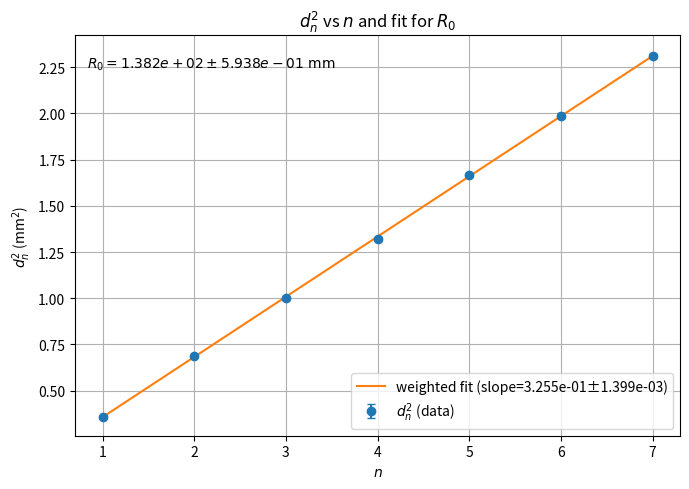
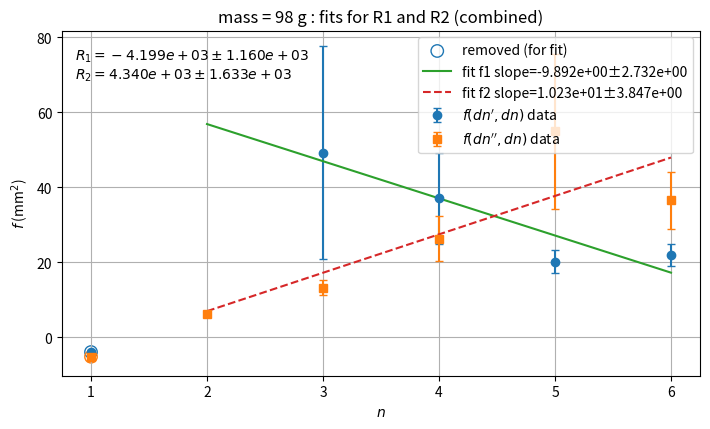
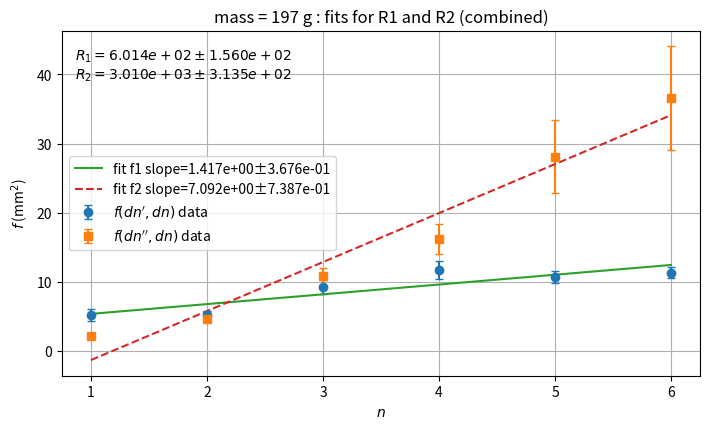
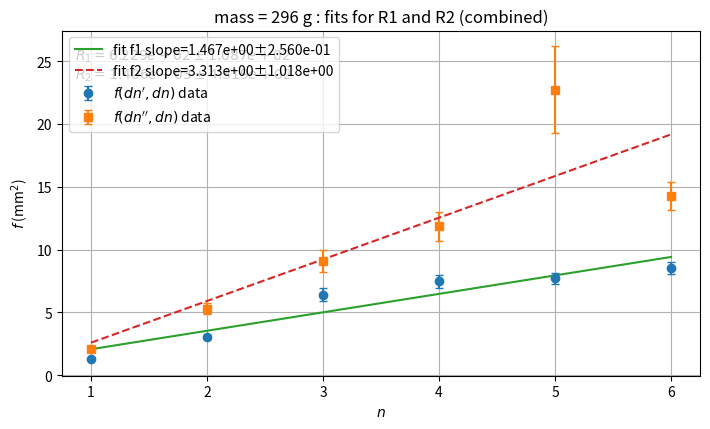

Recreate these plots in Python, in order.
# calculations_final.py
# Cleaned and extended Cornu-method processing
# Uses measurement data from the script (same structure).
#
# Outputs:
#  - df0, df98, df197, df296 with dn / dn' / dn'' and errors
#  - plot and fit for R0 (dn^2 vs n)
#  - for each mass 98,197,296: plot both f(dn',dn) and f(dn'',dn) with fits (R1,R2)
#  - detailed error-propagation prints for each mass
#  - final R0, R1_list, R2_list and mean ± stddev for R1 and R2
#
# NOTE: units are mm (lengths) throughout. least_count in mm.

import numpy as np
import pandas as pd
import matplotlib.pyplot as plt

# -------------- Configuration / constants --------------
# length units: mm, mass units: g (weights), wavelength in mm
L = (30-6)/2*10
g = 9.81 * 1000.0    # acceleration * 1000 to convert g->? (left as your previous) ; not used directly here
w = 41
h = 3.7
lam = 589e-6         # wavelength in mm (589 nm -> mm)
LeastCount = 0.01    # least-count of circular scale in mm

# -------------- Measurement data (keep as in your file) --------------
# (This block came from your uploaded file.) See filecite below. :contentReference[oaicite:1]{index=1}
data = {
    0: {
        "left": {
            "main": [13.0, 13.0 ,13.0 ,12.5, 12.5, 12.5,12.5],
            "circular": [19, 9, 0, 43, 35, 29, 24]
        },
        "right": {
            "main": [13.5, 13.5, 14.0, 14.0, 14.0, 14.0, 14.0],
            "circular": [29, 42, 0, 8, 14, 20, 26]
        }
    },

    98: {
        "left": {
            "main": [13.5, 13.5, 13.5, 13.0, 13.0, 13.0],
            "circular": [18, 7, 0, 43, 38, 32],
        },
        "right": {
            "main": [14.0, 14.0, 14.0, 14.5, 14.5, 14.5],
            "circular": [31, 40, 49, 6, 12, 17],
        },
        "top": {
            "main": [11.0, 10.5, 10.5, 10.5, 10.5, 10.5],
            "circular": [6, 37, 29, 21, 15, 9],
        },
        "bottom": {
            "main": [11.5, 11.5, 11.5, 11.5, 11.5, 12.0],
            "circular": [14, 25, 33, 39, 46, 4],
        },
    },


    197: {
        "left": {
            "main": [13.5, 13.5, 13.0, 13.0, 13.0, 13.0],
            "circular": [13, 3, 44, 37, 32, 27],
        },
        "right": {
            "main": [14.0, 14.0, 14.0, 14.0, 14.5, 14.5],
            "circular": [21, 31, 39, 46, 2, 7],
        },
        "top": {
            "main": [10.0, 10.0, 10.0, 10.0, 10.0, 10.0],
            "circular": [40, 28, 20, 13, 7, 1],
        },
        "bottom": {
            "main": [11.0, 11.0, 11.0, 11.0, 11.0, 11.0],
            "circular": [6, 18, 25, 33, 40, 46],
        },
    },


    296: {
        "left": {
            "main": [12.5, 12.5, 12.5, 12.5, 12.5, 12.5],
            "circular": [43, 32, 23, 16, 11, 6],
        },
        "right": {
            "main": [13.0, 13.5, 13.5, 13.5, 13.5, 13.5],
            "circular": [46, 7, 16, 22, 28, 33],
        },
        "top": {
            "main": [10.0, 10.0, 10.0, 10.0, 10.0, 9.5],
            "circular": [40, 28, 19, 12, 6, 44],
        },
        "bottom": {
            "main": [11.0, 11.0, 11.0, 11.0, 11.0, 11.0],
            "circular": [6, 17, 25, 34, 40, 46],
        },
    },
}

# -------------- Helper functions --------------
def combine_scale(main, circ):
    """Return main + 0.01*circular (both lists -> numpy array), in mm."""
    return np.array(main, dtype=float) + 0.01 * np.array(circ, dtype=float)

def build_dataframes(data_dict):
    """Produce df0, df98, df197, df296 as requested (shapes: 7x2 and 6x4)."""
    dfs = {}
    for mass, sides in data_dict.items():
        if mass == 0:
            df = pd.DataFrame({
                "left":  combine_scale(sides["left"]["main"],  sides["left"]["circular"]),
                "right": combine_scale(sides["right"]["main"], sides["right"]["circular"]),
            })
        else:
            df = pd.DataFrame({
                "left":   combine_scale(sides["left"]["main"],   sides["left"]["circular"]),
                "right":  combine_scale(sides["right"]["main"],  sides["right"]["circular"]),
                "top":    combine_scale(sides["top"]["main"],    sides["top"]["circular"]),
                "bottom": combine_scale(sides["bottom"]["main"], sides["bottom"]["circular"]),
            })
        dfs[mass] = df
    return dfs

def f_formula(x, y):
    """f(x,y) = x^2 y^2 / (y^2 - x^2). Use exact sign of denominator (we only use slope magnitude later)."""
    x = np.asarray(x, dtype=float)
    y = np.asarray(y, dtype=float)
    denom = (y**2 - x**2)
    out = np.full_like(x, np.nan, dtype=float)
    mask = (denom != 0)
    out[mask] = (x[mask]**2 * y[mask]**2) / denom[mask]
    return out

def f_error(x, sx, y, sy):
    """
    Propagated error for f = x^2 y^2/(y^2 - x^2)
    sigma_f = (2 x^2 y^2) / (x^2 - y^2)^2 * sqrt( y^4 sx^2 + x^4 sy^2 )
    Note the formula uses x^2 - y^2 in denom squared; use absolute as needed when reporting.
    """
    x = np.asarray(x, dtype=float)
    y = np.asarray(y, dtype=float)
    sx = np.asarray(sx, dtype=float)
    sy = np.asarray(sy, dtype=float)
    denom = (x**2 - y**2)              # note sign choice consistent with analytic derivation
    out = np.full_like(x, np.nan, dtype=float)
    mask = denom != 0
    if np.any(mask):
        num_pref = 2.0 * x[mask]**2 * y[mask]**2
        denom_sq = denom[mask]**2
        radicand = (y[mask]**4) * (sx[mask]**2) + (x[mask]**4) * (sy[mask]**2)
        radicand = np.clip(radicand, 0.0, None)
        out[mask] = (num_pref / denom_sq) * np.sqrt(radicand)
    return out

def safe_weighted_linear_fit(x, y, yerr, yerr_min=0, w_max=0):
    """
    Robust wrapper for a weighted linear fit.
    - x, y, yerr: 1D numpy arrays.
    - yerr_min: minimum allowed error to avoid infinite weights.
    - w_max: cap for the returned weights to avoid overflow inside LAPACK.
    Returns (slope, intercept, slope_err) or (nan, nan, nan) if not enough good points.
    """
    x = np.asarray(x, dtype=float)
    y = np.asarray(y, dtype=float)
    yerr = np.asarray(yerr, dtype=float)

    # filter finite rows
    finite_mask = np.isfinite(x) & np.isfinite(y) & np.isfinite(yerr)
    if np.count_nonzero(finite_mask) < 2:
        return np.nan, np.nan, np.nan

    x = x[finite_mask]
    y = y[finite_mask]
    yerr = yerr[finite_mask]

    # enforce minimum error (floor) and cap weights
    yerr_clipped = np.maximum(yerr, yerr_min)
    w = 1.0 / yerr_clipped
    w = np.minimum(w, w_max)

    # if weights are nearly constant (no meaningful weighting), fall back to unweighted
    if np.allclose(w, w.mean(), rtol=1e-3, atol=0.0):
        # ordinary least squares via np.polyfit
        coeffs, cov = np.polyfit(x, y, 1, cov=True)
        slope, intercept = coeffs
        slope_err = np.sqrt(cov[0,0])
        return slope, intercept, slope_err

    # attempt weighted polyfit; guard against exceptions
    try:
        coeffs, cov = np.polyfit(x, y, 1, w=w, cov=True)
        slope, intercept = coeffs
        slope_err = np.sqrt(cov[0,0])
        return slope, intercept, slope_err
    except Exception as e:
        # fallback: unweighted fit
        coeffs, cov = np.polyfit(x, y, 1, cov=True)
        slope, intercept = coeffs
        slope_err = np.sqrt(cov[0,0])
        return slope, intercept, slope_err

# -------------- Build dataframes and add dn columns --------------
dfs = build_dataframes(data)
df0   = dfs[0].copy()
df98  = dfs[98].copy()
df197 = dfs[197].copy()
df296 = dfs[296].copy()

# error scalar (mm)
dn_err_val = LeastCount / np.sqrt(6.0)

# m=0: dn = right - left
df0["dn"] = df0["right"] - df0["left"]
df0["dn_err"] = dn_err_val

# nonzero: dn' = right-left; dn'' = bottom-top and assign errors
for df in (df98, df197, df296):
    df["dn'"] = df["right"] - df["left"]
    df["dn'_err"] = dn_err_val
    df["dn''"] = df["bottom"] - df["top"]
    df["dn''_err"] = dn_err_val

# print shapes for verification
print("Shapes: df0", df0.shape, "df98", df98.shape, "df197", df197.shape, "df296", df296.shape)

# -------------- Compute R0 from df0 (dn^2 vs n) --------------
# dn^2 and propagated error:
df0["dn2"] = df0["dn"]**2
# delta(dn^2) approx sqrt( (2*dn*sd_dn)^2 ) = 2*|dn|*sd_dn
df0["dn2_err"] = 2.0 * np.abs(df0["dn"]) * df0["dn_err"]

n0 = np.arange(1, len(df0)+1)
y0 = df0["dn2"].to_numpy()
y0err = df0["dn2_err"].to_numpy()

# weighted fit
slope0, intercept0, slope0_err = safe_weighted_linear_fit(n0, y0, y0err)
R0 = slope0 / (4.0 * lam)
R0_err = slope0_err / (4.0 * lam)

# plot R0 fit
plt.figure(figsize=(7,5))
plt.errorbar(n0, y0, yerr=y0err, fmt='o', capsize=3, label=r'$d_n^2$ (data)')
xfit = np.linspace(n0.min(), n0.max(), 200)
yfit = slope0 * xfit + intercept0
plt.plot(xfit, yfit, '-', label=f'weighted fit (slope={slope0:.3e}±{slope0_err:.3e})')
plt.xlabel(r'$n$')
plt.ylabel(r'$d_n^2$ (mm$^2$)')
plt.title(r'$d_n^2$ vs $n$ and fit for $R_0$')
plt.grid(True)
plt.legend()
plt.gca().text(0.02, 0.95, rf'$R_0={R0:.3e}\pm{R0_err:.3e}\ \mathrm{{mm}}$', transform=plt.gca().transAxes, va='top')
plt.tight_layout()
plt.show()

print("\n===== R0 fit results =====")
print(f"slope = {slope0:.6g} ± {slope0_err:.6g}  (units mm^2 per fringe)")
print(f"R0 = {R0:.6g} ± {R0_err:.6g} mm")

# -------------- Compute f and errors, then R1/R2 for each nonzero mass --------------
# we will collect R1_list and R2_list for mean/std later
R1_list = []
R2_list = []
R1_err_list = []
R2_err_list = []

# We'll use df0's dn and dn_err rows aligned to the first 6 rows for df98/197/296
dn_ref = df0["dn"].to_numpy()
dn_ref_err = df0["dn_err"].to_numpy()

def plot_series_separately(n, y, yerr, fit_mask, slope, intercept, slope_err,
                           label, mass, removed_indices, filename=None):
    """
    Plot one series (data + errorbars), mark removed points, draw fit line over fit_mask range,
    annotate with slope and R, and optionally save to filename.
    - n: integer index array (1..N)
    - y, yerr: arrays
    - fit_mask: boolean array (True -> used in fit)
    - slope/intercept/slope_err: from fit (may be nan)
    - label: string for plot title/legend, e.g. "f(dn',dn)"
    - mass: numeric mass for plot title
    - removed_indices: list/array of 1-based indices removed from fit
    - filename: if provided, save figure to this path (e.g. 'mass98_f1.png')
    """
    import matplotlib.pyplot as plt
    plt.figure(figsize=(6.6,4.2))
    # data + errorbars
    plt.errorbar(n, y, yerr=yerr, fmt='o', capsize=3, label=f'{label} data')
    # hollow markers for removed points (if any)
    if len(removed_indices)>0:
        idx0 = np.array(removed_indices)  # already 1-based from earlier code
        plt.scatter(idx0, y[idx0-1], facecolors='none', edgecolors='C1', s=80,
                    label='removed (for fit)')
    # plot fit line only over fit_mask range (if slope finite)
    if np.isfinite(slope):
        xfit = np.linspace(n[fit_mask].min(), n[fit_mask].max(), 200)
        yfit = slope * xfit + intercept
        plt.plot(xfit, yfit, '-', label=f'fit slope={slope:.3e}±{slope_err:.3e}')
        # annotate with R = slope/(4L)
        R_val = slope / (4.0 * L)
        R_err = slope_err / (4.0 * L) if np.isfinite(slope_err) else np.nan
        plt.gca().text(0.02, 0.92, rf'$R={R_val:.3e}\pm{R_err:.3e}\ \mathrm{{mm}}$',
                       transform=plt.gca().transAxes, va='top')
    # labels, grid, legend
    plt.xlabel(r'$n$')
    plt.ylabel(r'$f$ (mm$^2$)')
    plt.title(f'mass = {mass} g — {label}')
    plt.grid(True)
    plt.legend()
    plt.tight_layout()
    if filename:
        plt.savefig(filename, dpi=300)
    plt.show()




def process_mass(mass, df, drop_first_for_fit=False):
    """
    Compute f and errors, print error-propagation tables, do combined plot of f1 and f2 with fits,
    return (R1, R1_err, R2, R2_err).
    """
    n = np.arange(1, len(df)+1)
    # x = dn' ; sx = dn'_err
    x1 = df["dn'"].to_numpy(dtype=float)
    sx1 = df["dn'_err"].to_numpy(dtype=float)
    # x2 = dn'' ; sx2 = dn''_err
    x2 = df["dn''"].to_numpy(dtype=float)
    sx2 = df["dn''_err"].to_numpy(dtype=float)
    # y = dn (from df0 reference, trimmed to same length)
    y = dn_ref[:len(df)]
    sy = dn_ref_err[:len(df)]

    # compute f values and errors
    f1 = f_formula(x1, y)         # f(dn', dn)
    f1_err = f_error(x1, sx1, y, sy)
    f2 = -f_formula(x2, y)         # f(dn'', dn)
    f2_err = f_error(x2, sx2, y, sy)

    # Print tidy table for error propagation (one table per f)
    # This helps with later manual propagation steps
    print(f"\n--- mass = {mass} g : detailed error-propagation table (f(dn',dn)) ---")
    print(" n |   x=dn'   | sx |   y=dn   | sy | denom (y^2 - x^2) | radicand | f | f_err")
    for i in range(len(n)):
        denom = (y[i]**2 - x1[i]**2) if (not np.isnan(x1[i]) and not np.isnan(y[i])) else np.nan
        rad = (y[i]**4) * (sx1[i]**2) + (x1[i]**4) * (sy[i]**2)
        print(f"{n[i]:2d} | {x1[i]:8.4f} | {sx1[i]:6.4f} | {y[i]:8.4f} | {sy[i]:6.4f} | {denom:12.4e} | {rad:9.4e} | {f1[i]:9.4e} | {f1_err[i]:9.4e}")

    print(f"\n--- mass = {mass} g : detailed error-propagation table (f(dn'',dn)) ---")
    print(" n |   x=dn''  | sx |   y=dn   | sy | denom (y^2 - x^2) | radicand | f | f_err")
    for i in range(len(n)):
        denom = (y[i]**2 - x2[i]**2) if (not np.isnan(x2[i]) and not np.isnan(y[i])) else np.nan
        rad = (y[i]**4) * (sx2[i]**2) + (x2[i]**4) * (sy[i]**2)
        print(f"{n[i]:2d} | {x2[i]:8.4f} | {sx2[i]:6.4f} | {y[i]:8.4f} | {sy[i]:6.4f} | {denom:12.4e} | {rad:9.4e} | {f2[i]:9.4e} | {f2_err[i]:9.4e}")

    # Prepare masks for fit: optionally drop first data point for mass==98 as requested
    if drop_first_for_fit:
        fit_mask = np.ones(len(n), dtype=bool)
        fit_mask[0] = False
        removed_indices = np.where(~fit_mask)[0] + 1
    else:
        fit_mask = np.ones(len(n), dtype=bool)
        removed_indices = []

    # For each dataset (f1,f2) do weighted linear fit and obtain R
    # remove rows with invalid numbers
    good1 = np.isfinite(f1) & np.isfinite(f1_err)
    good2 = np.isfinite(f2) & np.isfinite(f2_err)
    
    fit_mask_comb1 = fit_mask & good1
    fit_mask_comb2 = fit_mask & good2
    
    # ---- Fit for R1 ----
    if np.count_nonzero(fit_mask_comb1) >= 2:
        slope1, intercept1, slope1_err = safe_weighted_linear_fit(
            n[fit_mask_comb1], f1[fit_mask_comb1], f1_err[fit_mask_comb1]
        )
        R1 = slope1 / (4.0 * lam)
        R1_err = slope1_err / (4.0 * lam)
    else:
        slope1 = intercept1 = slope1_err = R1 = R1_err = np.nan
    
    
    # ---- Fit for R2 ----
    if np.count_nonzero(fit_mask_comb2) >= 2:
        slope2, intercept2, slope2_err = safe_weighted_linear_fit(
            n[fit_mask_comb2], f2[fit_mask_comb2], f2_err[fit_mask_comb2]
        )
        R2 = slope2 / (4.0 * lam)
        R2_err = slope2_err / (4.0 * lam)
    else:
        slope2 = intercept2 = slope2_err = R2 = R2_err = np.nan
    # Plot both series and fits together (same axes)
    plt.figure(figsize=(7.2,4.4))
    plt.errorbar(n, f1, yerr=f1_err, fmt='o', capsize=3, label=r"$f(dn',dn)$ data")
    plt.errorbar(n, f2, yerr=f2_err, fmt='s', capsize=3, label=r"$f(dn'',dn)$ data")
    # Mark removed points (if any) with hollow marker (plot them again with different style)
    if len(removed_indices) > 0:
        plt.scatter(removed_indices, f1[~fit_mask], facecolors='none', edgecolors='C0', s=80, label='removed (for fit)')
        plt.scatter(removed_indices, f2[~fit_mask], facecolors='none', edgecolors='C1', s=80)

    # plot fit lines (over fit_mask range)
    xfit = np.linspace(n[fit_mask].min(), n[fit_mask].max(), 200)
    yfit1 = slope1 * xfit + intercept1
    yfit2 = slope2 * xfit + intercept2
    plt.plot(xfit, yfit1, '-', label=f'fit f1 slope={slope1:.3e}±{slope1_err:.3e}')
    plt.plot(xfit, yfit2, '--', label=f'fit f2 slope={slope2:.3e}±{slope2_err:.3e}')

    plt.xlabel(r'$n$')
    plt.ylabel(r'$f$ (mm$^2$)')
    plt.title(f"mass = {mass} g : fits for R1 and R2 (combined)")
    plt.grid(True)
    plt.legend()
    plt.gca().text(0.02, 0.95, rf"$R_1={R1:.3e}\pm{R1_err:.3e}$" + "\n" + rf"$R_2={R2:.3e}\pm{R2_err:.3e}$",
                   transform=plt.gca().transAxes, va='top')
    plt.tight_layout()
    plt.show()

    # Print numeric summary
    print(f"\nMass {mass} g summary:")
    print(f"  f1 fit: slope = {slope1:.6g} ± {slope1_err:.6g} -> R1 = {R1:.6g} ± {R1_err:.6g} (mm)")
    print(f"  f2 fit: slope = {slope2:.6g} ± {slope2_err:.6g} -> R2 = {R2:.6g} ± {R2_err:.6g} (mm)")
    if len(removed_indices) > 0:
        print(f"  (note: first data point index {removed_indices.tolist()} was removed from fits)")

    return R1, R1_err, R2, R2_err

# Process each mass. For mass=98 remove first point while fitting (per your request).
for mass, df in ((98, df98), (197, df197), (296, df296)):
    drop_first = (mass == 98)
    R1, R1_err, R2, R2_err = process_mass(mass, df, drop_first_for_fit=drop_first)
    R1_list.append(R1)
    R1_err_list.append(R1_err)
    R2_list.append(R2)
    R2_err_list.append(R2_err)

# Compute overall statistics (mean and sample standard deviation) for R1 and R2
R1_arr = np.array(R1_list, dtype=float)
R2_arr = np.array(R2_list, dtype=float)
# ignore nan entries if any
R1_valid = R1_arr[~np.isnan(R1_arr)]
R2_valid = R2_arr[~np.isnan(R2_arr)]

R1_mean = R1_valid.mean() if R1_valid.size>0 else np.nan
R1_std  = R1_valid.std(ddof=1) if R1_valid.size>1 else np.nan
R2_mean = R2_valid.mean() if R2_valid.size>0 else np.nan
R2_std  = R2_valid.std(ddof=1) if R2_valid.size>1 else np.nan

print("\n\n========== Final Results ==========")
print(f"R0 = {R0:.6g} ± {R0_err:.6g} mm")
for i, mass in enumerate([98,197,296]):
    print(f"mass {mass} g: R1 = {R1_list[i]:.6g} ± {R1_err_list[i]:.6g} mm ; R2 = {R2_list[i]:.6g} ± {R2_err_list[i]:.6g} mm")
print(f"\nR1 mean (over masses) = {R1_mean:.6g} mm ; std.dev = {R1_std:.6g} mm")
print(f"R2 mean (over masses) = {R2_mean:.6g} mm ; std.dev = {R2_std:.6g} mm")

# ---------- Young's modulus (skip 98 g) ----------

valid_masses = [197,296]

Y_vals = []
Y_errs = []

for i,m in enumerate([98,197,296]):

    if m not in valid_masses:
        continue

    R1 = R1_list[i]
    R1_err = R1_err_list[i]

    Y = (12 * m * g * L * R1) / (w * h**3)

    dY_dR1 = (12 * m * g * L) / (w * h**3)
    Y_err = abs(dY_dR1) * R1_err

    Y_vals.append(Y)
    Y_errs.append(Y_err)

    print(f"\nMass = {m} g")
    print(f"R1 = {R1:.5e} ± {R1_err:.5e}")
    print(f"Young's modulus Y = {Y:.5e} ± {Y_err:.5e}")


# ---------- Poisson ratio ----------

nu_vals = []
nu_errs = []

for i,m in enumerate([98,197,296]):

    if m not in valid_masses:
        continue

    R1 = R1_list[i]
    R2 = R2_list[i]
    R1_err = R1_err_list[i]
    R2_err = R2_err_list[i]

    nu = R1 / R2

    nu_err = np.sqrt(
        (R1_err / R2)**2 +
        ((R1 * R2_err) / (R2**2))**2
    )

    nu_vals.append(nu)
    nu_errs.append(nu_err)

    print(f"\nMass = {m} g")
    print(f"Poisson ratio ν = {nu:.5f} ± {nu_err:.5f}")


# ---------- Final results ----------

Y_mean = np.mean(Y_vals)
Y_std = np.std(Y_vals, ddof=1)

nu_mean = np.mean(nu_vals)
nu_std = np.std(nu_vals, ddof=1)

print("\n========== FINAL RESULTS ==========")
print(f"Young's modulus Y = ({Y_mean:.5e} ± {Y_std:.5e})")
print(f"Poisson ratio ν = {nu_mean:.5f} ± {nu_std:.5f}")
